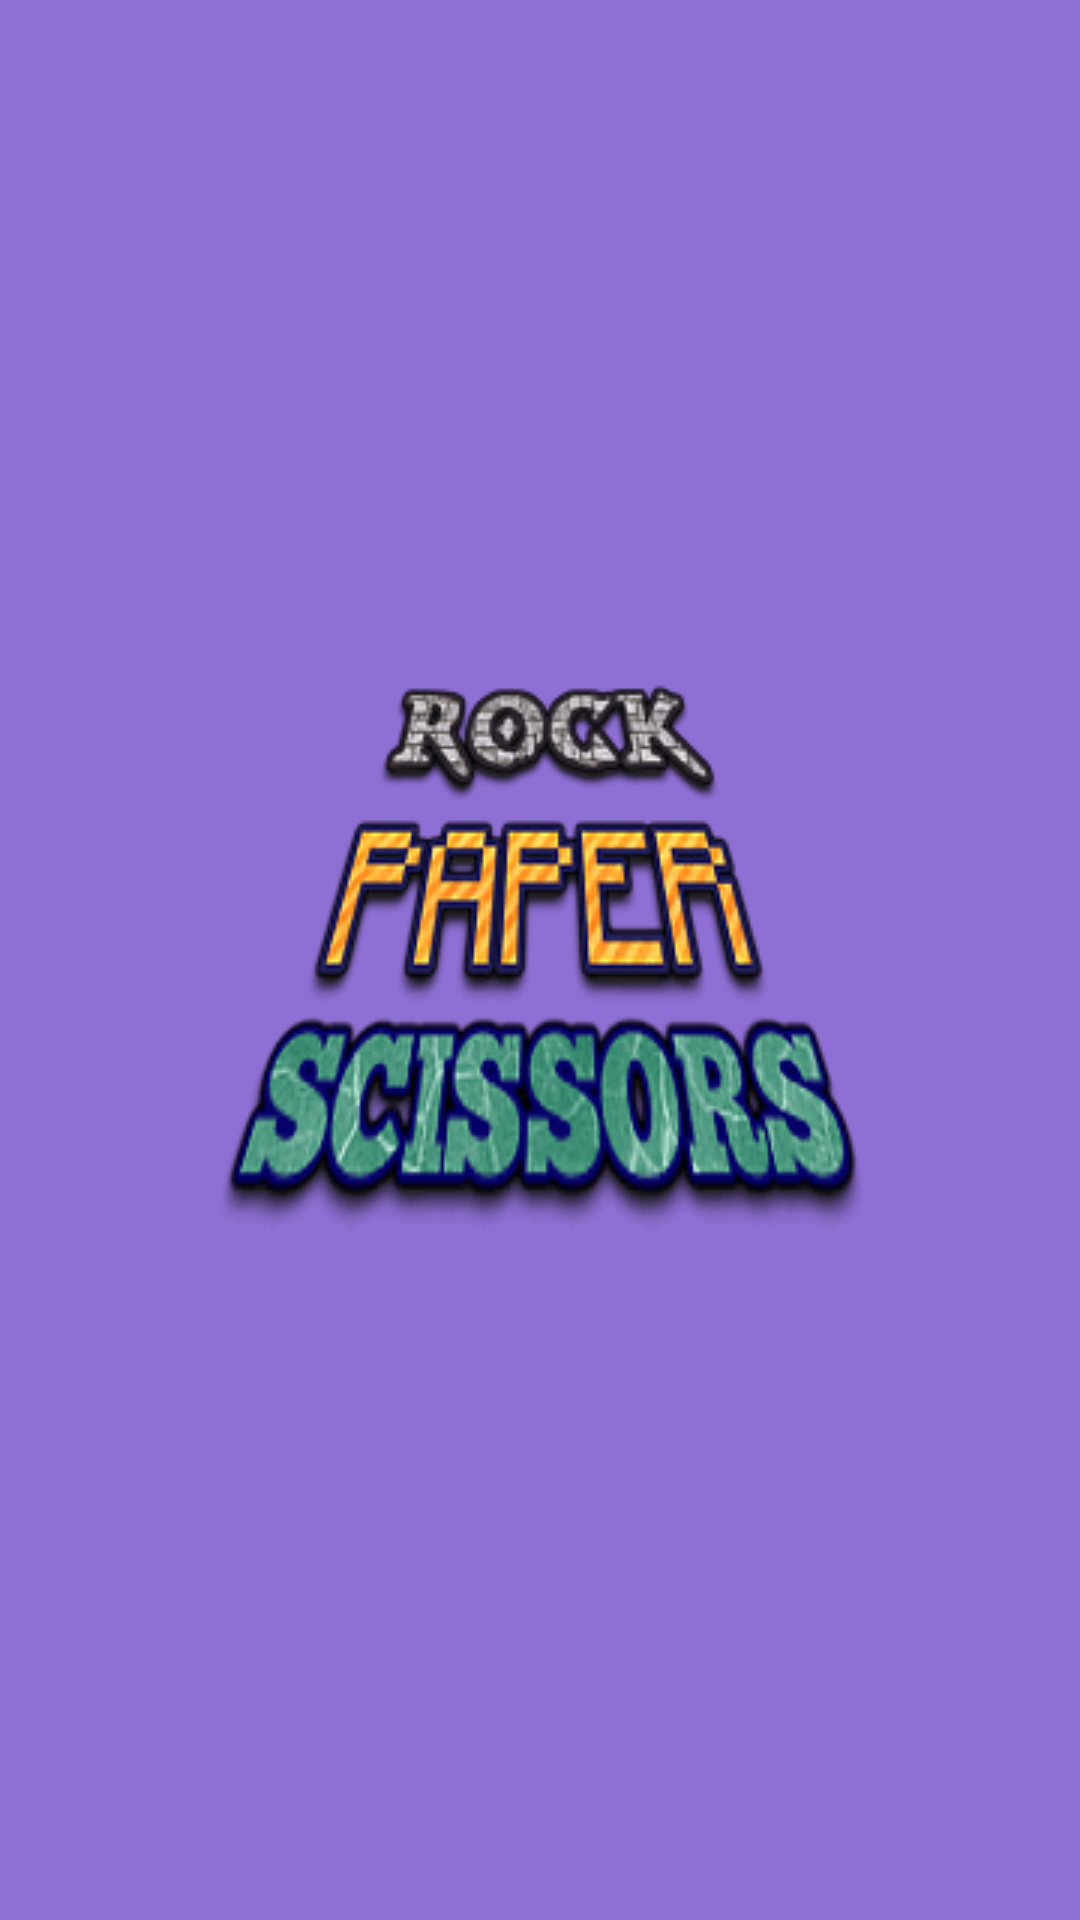

The Android layout XML behind this screen, and the referenced resources:
<!-- AndroidManifest.xml: activity theme Theme.RockPaperScissorsGame.NoActionBar.FullScreen -->
<!-- res/layout/activity_splash.xml -->
<?xml version="1.0" encoding="utf-8"?>
<androidx.constraintlayout.widget.ConstraintLayout xmlns:android="http://schemas.android.com/apk/res/android"
    xmlns:app="http://schemas.android.com/apk/res-auto"
    xmlns:tools="http://schemas.android.com/tools"
    android:layout_width="match_parent"
    android:layout_height="match_parent"
    android:background="@color/purple_100"
    tools:context=".ui.splash.SplashActivity">

    <ImageView
        android:layout_width="@dimen/_136sdp"
        android:layout_height="wrap_content"
        android:src="@drawable/img_game_name"
        app:layout_constraintBottom_toBottomOf="parent"
        app:layout_constraintEnd_toEndOf="parent"
        app:layout_constraintStart_toStartOf="parent"
        app:layout_constraintTop_toTopOf="parent" />

</androidx.constraintlayout.widget.ConstraintLayout>
<!-- resources referenced by this layout -->
<resources>
  <color name="purple_100">#903700B3</color>
  <!-- drawable img_game_name: webp bitmap (drawable, 19280 bytes) -->
  <style name="Theme.RockPaperScissorsGame.NoActionBar.FullScreen" parent="Theme.RockPaperScissorsGame">
          <item name="android:windowNoTitle">true</item>
          <item name="android:windowFullscreen">true</item>
          <item name="android:windowActionBar">false</item>
          <item name="android:windowContentOverlay">@null</item>
      </style>
  <style name="Theme.RockPaperScissorsGame" parent="Theme.MaterialComponents.DayNight.DarkActionBar">
          
          <item name="colorPrimary">@color/purple_500</item>
          <item name="colorPrimaryVariant">@color/purple_700</item>
          <item name="colorOnPrimary">@color/white</item>
          
          <item name="colorSecondary">@color/teal_200</item>
          <item name="colorSecondaryVariant">@color/teal_700</item>
          <item name="colorOnSecondary">@color/black</item>
          
          <item name="android:statusBarColor" tools:targetApi="l">?attr/colorPrimaryVariant</item>
          
      </style>
  <color name="purple_500">#FF6200EE</color>
  <color name="purple_700">#FF3700B3</color>
  <color name="white">#FFFFFFFF</color>
  <color name="teal_200">#FF03DAC5</color>
  <color name="teal_700">#FF018786</color>
  <color name="black">#FF000000</color>
</resources>
